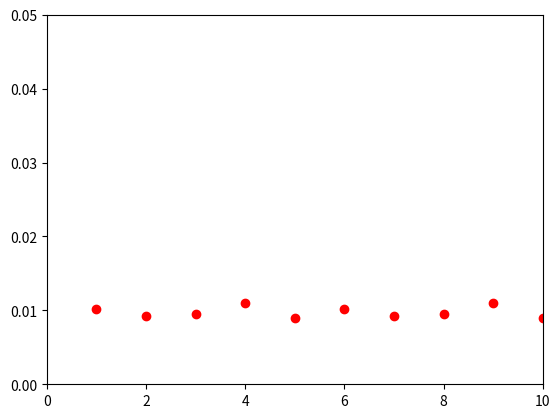

This figure's Python source:
import matplotlib.pyplot as plt
plt.plot([1,2,3,4, 5, 6, 7, 8, 9, 10], [0.010249, 0.009180, 0.009501, 0.011055, 0.009019, 0.010249, 0.009180, 0.009501, 0.011055, 0.009019], 'ro')
plt.axis([0, 10, 0, 0.05])
plt.show()

